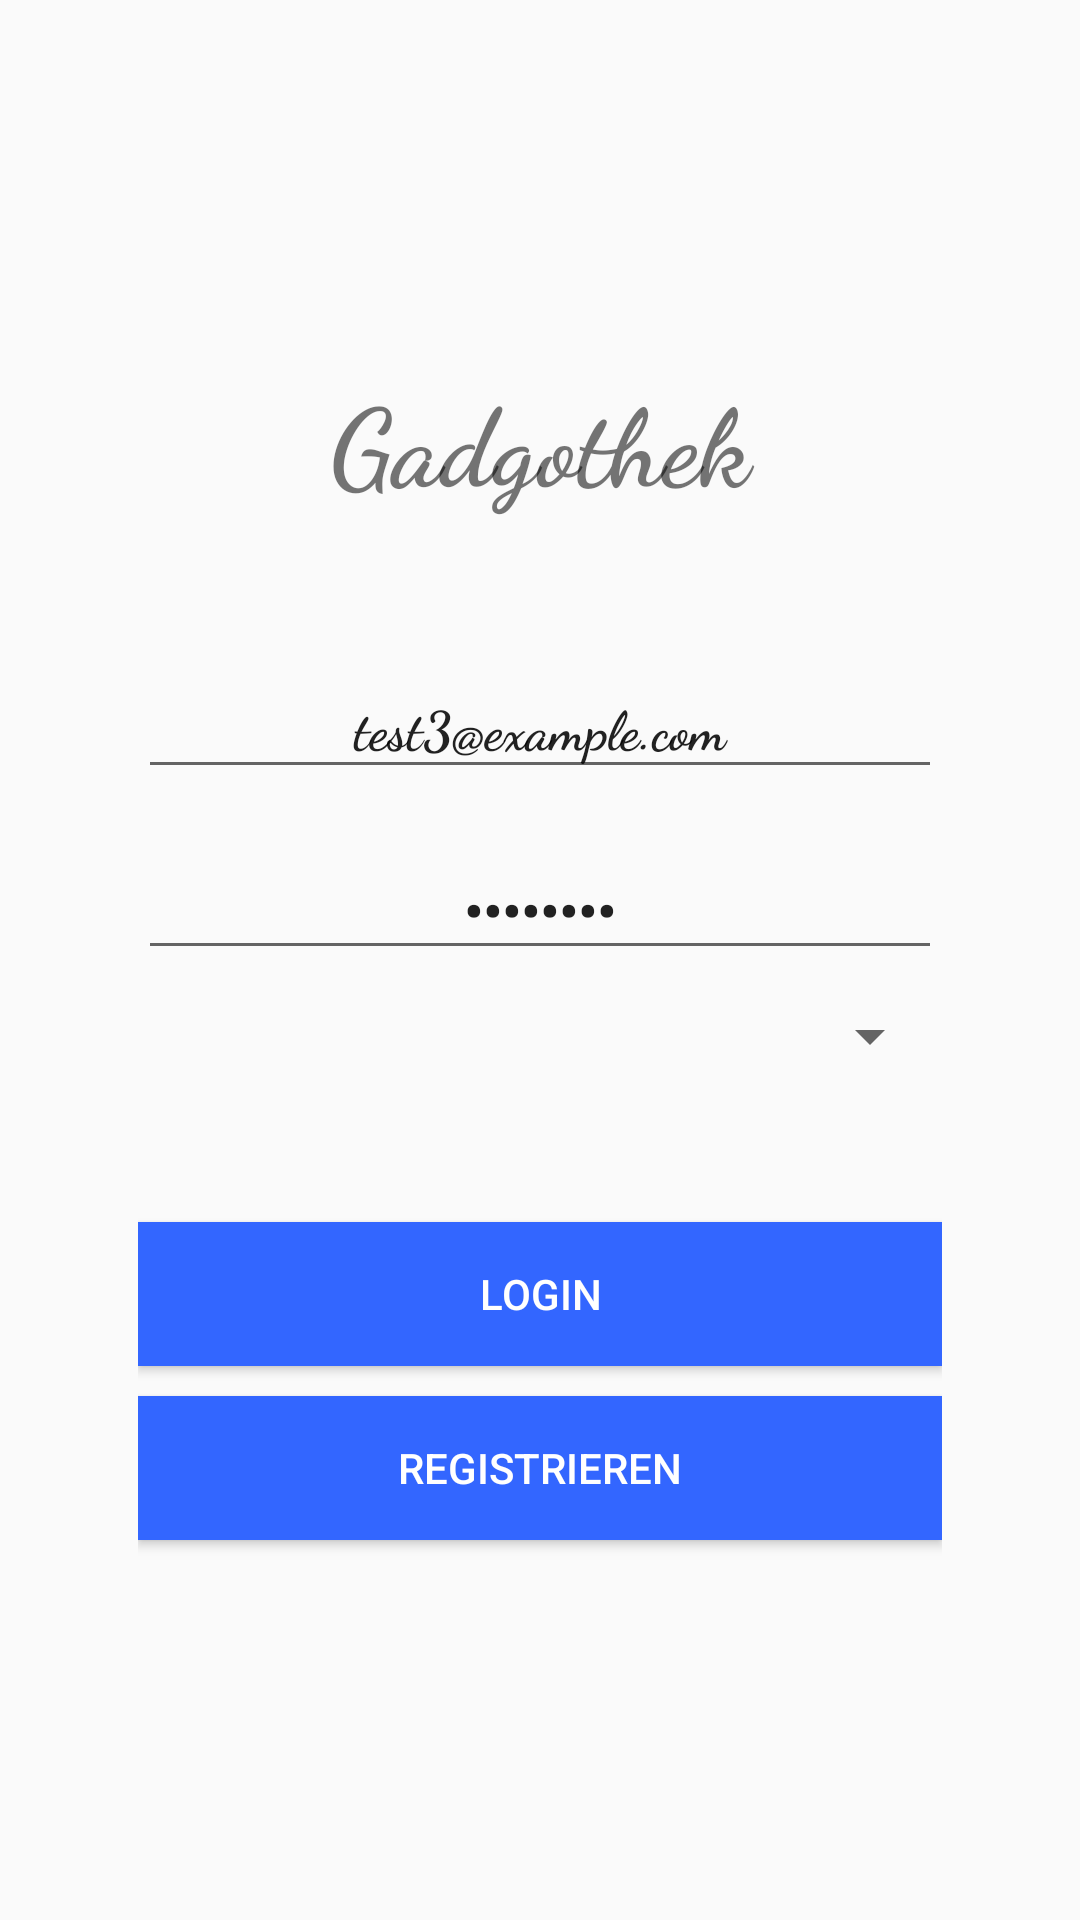

The Android layout XML behind this screen, and the referenced resources:
<!-- AndroidManifest.xml: application theme AppTheme -->
<!-- res/layout/loginscreen.xml -->
<?xml version="1.0" encoding="utf-8"?>
<android.support.constraint.ConstraintLayout xmlns:android="http://schemas.android.com/apk/res/android"
    xmlns:app="http://schemas.android.com/apk/res-auto"
    xmlns:tools="http://schemas.android.com/tools"
    android:orientation="vertical"
    android:layout_width="match_parent"
    android:layout_height="match_parent">


    <LinearLayout
        android:id="@+id/linearLayout"
        android:layout_width="268dp"
        android:layout_height="417dp"
        android:layout_marginBottom="8dp"
        android:layout_marginEnd="8dp"
        android:layout_marginLeft="8dp"
        android:layout_marginRight="8dp"
        android:layout_marginStart="8dp"
        android:layout_marginTop="8dp"
        android:orientation="vertical"
        app:layout_constraintBottom_toBottomOf="parent"
        app:layout_constraintLeft_toLeftOf="parent"
        app:layout_constraintRight_toRightOf="parent"
        app:layout_constraintTop_toTopOf="parent"
        tools:layout_constraintBottom_creator="1"
        tools:layout_constraintLeft_creator="1"
        tools:layout_constraintRight_creator="1"
        tools:layout_constraintTop_creator="1">

        <TextView
            android:id="@+id/Title"
            android:layout_width="match_parent"
            android:layout_height="wrap_content"

            android:layout_marginBottom="40dp"
            android:layout_marginEnd="8dp"
            android:layout_marginLeft="8dp"
            android:layout_marginRight="8dp"
            android:layout_marginStart="8dp"
            android:layout_marginTop="10dp"
            android:fontFamily="cursive"
            android:lineSpacingExtra="12sp"
            android:text="Gadgothek"
            android:textAlignment="center"
            android:textSize="36sp"
            android:textStyle="bold" />

        <EditText
            android:id="@+id/email"
            style="@style/FormStyle"
            android:layout_width="match_parent"
            android:layout_height="wrap_content"
            android:layout_marginBottom="10dp"
            android:layout_marginTop="10dp"
            android:ems="10"
            android:fontFamily="cursive"
            android:hint="E-Mail Adresse"
            android:inputType="textEmailAddress"
            android:text="test3@example.com"
            android:textAlignment="center"
            android:textStyle="bold" />

        <EditText
            android:id="@+id/password"
            style="@style/FormStyle"
            android:layout_width="match_parent"
            android:layout_height="wrap_content"
            android:layout_marginBottom="10dp"
            android:layout_marginTop="10dp"
            android:ems="10"
            android:fontFamily="sans-serif"
            android:hint="Password"
            android:inputType="textPassword"
            android:text="kaugummi"
            android:textAlignment="center"
            android:textStyle="bold" />

        <Spinner
            android:id="@+id/spinner"
            android:layout_width="match_parent"
            android:layout_height="wrap_content" />

        <Button
            android:id="@+id/login"
            style="@style/LoginStyle"
            android:layout_width="match_parent"
            android:layout_height="wrap_content"
            android:layout_marginBottom="0dp"
            android:layout_marginTop="50dp"
            android:padding="12dp"
            android:text="Login"
            android:textColor="#ffffff"/>

        <Button
            android:id="@+id/registrieren"
            style="@style/LoginStyle"
            android:layout_width="match_parent"
            android:layout_height="wrap_content"
            android:layout_marginBottom="2dp"
            android:layout_marginTop="10dp"
            android:padding="12dp"
            android:text="Registrieren"
            android:textSize="14sp"
            android:textColor="#ffffff"/>


    </LinearLayout>

</android.support.constraint.ConstraintLayout>
<!-- resources referenced by this layout -->
<resources>
  <style name="FormStyle">
          <item name="android:height">32dp</item>
          <item name="android:minWidth">200dp</item>
          <item name="android:padding">8dp</item>
      </style>
  <style name="LoginStyle">
          <item name="android:background">?colorAccent</item>
          <item name="android:height">32dp</item>
          <item name="android:minWidth">200dp</item>
          <item name="android:padding">2dp</item>
      </style>
  <style name="AppTheme" parent="Theme.AppCompat.Light.DarkActionBar">
          
          <item name="colorPrimary">@color/colorPrimary</item>
          <item name="colorPrimaryDark">@color/colorPrimaryDark</item>
          <item name="colorAccent">@color/colorAccent</item>
          <item name="actionBarWidgetTheme">@color/colorAccent</item>
      </style>
  <color name="colorPrimary">#3366ff</color>
  <color name="colorPrimaryDark">#3366ff</color>
  <color name="colorAccent">#3366ff</color>
</resources>
